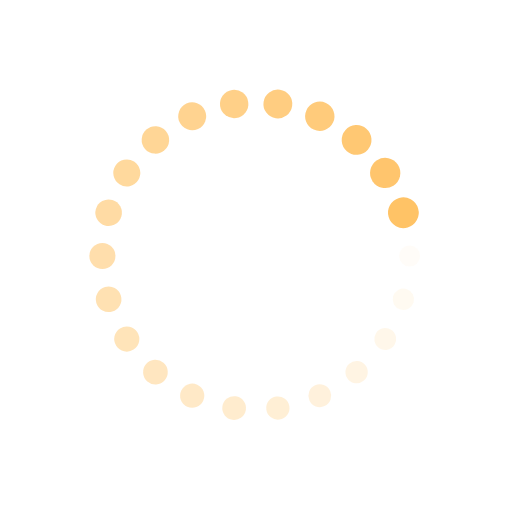
t = 0.00 s
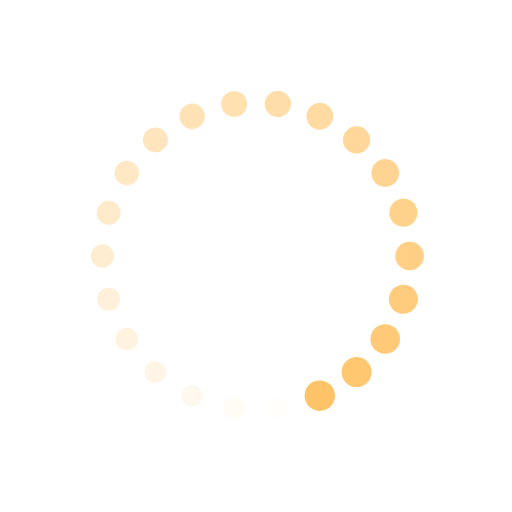
t = 0.25 s
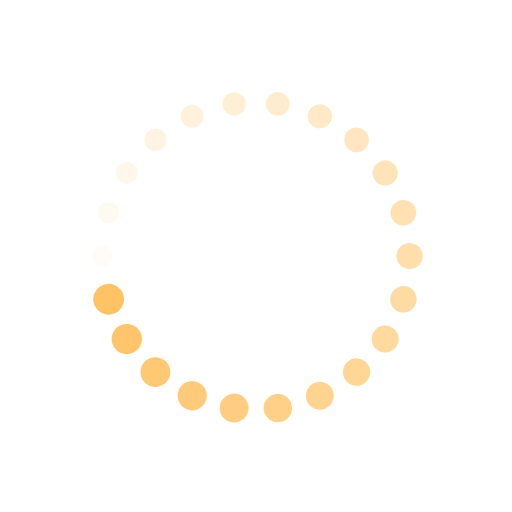
t = 0.50 s
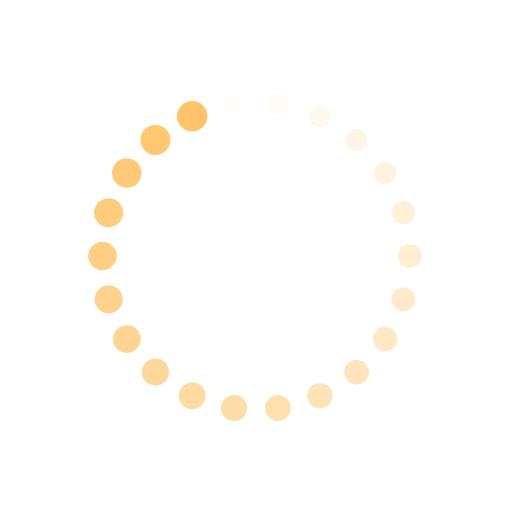
t = 0.75 s

The animated SVG that drew these frames (rendered in a browser with its animation timeline set to each time). Animation: 44 SMIL elements (animate=22,animateTransform=22); one cycle of 1.00 s, repeats indefinitely.

<svg xmlns="http://www.w3.org/2000/svg" viewBox="0 0 100 100" preserveAspectRatio="xMidYMid" width="210" height="210" style="shape-rendering: auto; display: block; background: rgba(255, 255, 255, 0);" xmlns:xlink="http://www.w3.org/1999/xlink"><g><g transform="translate(80,50)">
<g transform="rotate(0)">
<circle fill-opacity="1" fill="#ffc366" r="2" cy="0" cx="0">
  <animateTransform repeatCount="indefinite" dur="1s" keyTimes="0;1" values="1.5 1.5;1 1" begin="-0.9545454545454546s" type="scale" attributeName="transform"></animateTransform>
  <animate begin="-0.9545454545454546s" values="1;0" repeatCount="indefinite" dur="1s" keyTimes="0;1" attributeName="fill-opacity"></animate>
</circle>
</g>
</g><g transform="translate(78.78478920843492,58.45197670524289)">
<g transform="rotate(16.363636363636363)">
<circle fill-opacity="0.9545454545454546" fill="#ffc366" r="2" cy="0" cx="0">
  <animateTransform repeatCount="indefinite" dur="1s" keyTimes="0;1" values="1.5 1.5;1 1" begin="-0.9090909090909091s" type="scale" attributeName="transform"></animateTransform>
  <animate begin="-0.9090909090909091s" values="1;0" repeatCount="indefinite" dur="1s" keyTimes="0;1" attributeName="fill-opacity"></animate>
</circle>
</g>
</g><g transform="translate(75.23760598493544,66.21922452366792)">
<g transform="rotate(32.72727272727273)">
<circle fill-opacity="0.9090909090909091" fill="#ffc366" r="2" cy="0" cx="0">
  <animateTransform repeatCount="indefinite" dur="1s" keyTimes="0;1" values="1.5 1.5;1 1" begin="-0.8636363636363636s" type="scale" attributeName="transform"></animateTransform>
  <animate begin="-0.8636363636363636s" values="1;0" repeatCount="indefinite" dur="1s" keyTimes="0;1" attributeName="fill-opacity"></animate>
</circle>
</g>
</g><g transform="translate(69.64582201835856,72.67248723062775)">
<g transform="rotate(49.090909090909086)">
<circle fill-opacity="0.8636363636363636" fill="#ffc366" r="2" cy="0" cx="0">
  <animateTransform repeatCount="indefinite" dur="1s" keyTimes="0;1" values="1.5 1.5;1 1" begin="-0.8181818181818182s" type="scale" attributeName="transform"></animateTransform>
  <animate begin="-0.8181818181818182s" values="1;0" repeatCount="indefinite" dur="1s" keyTimes="0;1" attributeName="fill-opacity"></animate>
</circle>
</g>
</g><g transform="translate(62.462450390056595,77.28895986063554)">
<g transform="rotate(65.45454545454545)">
<circle fill-opacity="0.8181818181818182" fill="#ffc366" r="2" cy="0" cx="0">
  <animateTransform repeatCount="indefinite" dur="1s" keyTimes="0;1" values="1.5 1.5;1 1" begin="-0.7727272727272727s" type="scale" attributeName="transform"></animateTransform>
  <animate begin="-0.7727272727272727s" values="1;0" repeatCount="indefinite" dur="1s" keyTimes="0;1" attributeName="fill-opacity"></animate>
</circle>
</g>
</g><g transform="translate(54.26944514819856,79.69464325642798)">
<g transform="rotate(81.81818181818183)">
<circle fill-opacity="0.7727272727272727" fill="#ffc366" r="2" cy="0" cx="0">
  <animateTransform repeatCount="indefinite" dur="1s" keyTimes="0;1" values="1.5 1.5;1 1" begin="-0.7272727272727273s" type="scale" attributeName="transform"></animateTransform>
  <animate begin="-0.7272727272727273s" values="1;0" repeatCount="indefinite" dur="1s" keyTimes="0;1" attributeName="fill-opacity"></animate>
</circle>
</g>
</g><g transform="translate(45.73055485180145,79.69464325642798)">
<g transform="rotate(98.18181818181817)">
<circle fill-opacity="0.7272727272727273" fill="#ffc366" r="2" cy="0" cx="0">
  <animateTransform repeatCount="indefinite" dur="1s" keyTimes="0;1" values="1.5 1.5;1 1" begin="-0.6818181818181818s" type="scale" attributeName="transform"></animateTransform>
  <animate begin="-0.6818181818181818s" values="1;0" repeatCount="indefinite" dur="1s" keyTimes="0;1" attributeName="fill-opacity"></animate>
</circle>
</g>
</g><g transform="translate(37.53754960994341,77.28895986063556)">
<g transform="rotate(114.54545454545455)">
<circle fill-opacity="0.6818181818181818" fill="#ffc366" r="2" cy="0" cx="0">
  <animateTransform repeatCount="indefinite" dur="1s" keyTimes="0;1" values="1.5 1.5;1 1" begin="-0.6363636363636364s" type="scale" attributeName="transform"></animateTransform>
  <animate begin="-0.6363636363636364s" values="1;0" repeatCount="indefinite" dur="1s" keyTimes="0;1" attributeName="fill-opacity"></animate>
</circle>
</g>
</g><g transform="translate(30.35417798164145,72.67248723062775)">
<g transform="rotate(130.9090909090909)">
<circle fill-opacity="0.6363636363636364" fill="#ffc366" r="2" cy="0" cx="0">
  <animateTransform repeatCount="indefinite" dur="1s" keyTimes="0;1" values="1.5 1.5;1 1" begin="-0.5909090909090909s" type="scale" attributeName="transform"></animateTransform>
  <animate begin="-0.5909090909090909s" values="1;0" repeatCount="indefinite" dur="1s" keyTimes="0;1" attributeName="fill-opacity"></animate>
</circle>
</g>
</g><g transform="translate(24.76239401506457,66.21922452366793)">
<g transform="rotate(147.27272727272728)">
<circle fill-opacity="0.5909090909090909" fill="#ffc366" r="2" cy="0" cx="0">
  <animateTransform repeatCount="indefinite" dur="1s" keyTimes="0;1" values="1.5 1.5;1 1" begin="-0.5454545454545454s" type="scale" attributeName="transform"></animateTransform>
  <animate begin="-0.5454545454545454s" values="1;0" repeatCount="indefinite" dur="1s" keyTimes="0;1" attributeName="fill-opacity"></animate>
</circle>
</g>
</g><g transform="translate(21.215210791565077,58.45197670524289)">
<g transform="rotate(163.63636363636365)">
<circle fill-opacity="0.5454545454545454" fill="#ffc366" r="2" cy="0" cx="0">
  <animateTransform repeatCount="indefinite" dur="1s" keyTimes="0;1" values="1.5 1.5;1 1" begin="-0.5s" type="scale" attributeName="transform"></animateTransform>
  <animate begin="-0.5s" values="1;0" repeatCount="indefinite" dur="1s" keyTimes="0;1" attributeName="fill-opacity"></animate>
</circle>
</g>
</g><g transform="translate(20,50.000000000000014)">
<g transform="rotate(179.99999999999997)">
<circle fill-opacity="0.5" fill="#ffc366" r="2" cy="0" cx="0">
  <animateTransform repeatCount="indefinite" dur="1s" keyTimes="0;1" values="1.5 1.5;1 1" begin="-0.45454545454545453s" type="scale" attributeName="transform"></animateTransform>
  <animate begin="-0.45454545454545453s" values="1;0" repeatCount="indefinite" dur="1s" keyTimes="0;1" attributeName="fill-opacity"></animate>
</circle>
</g>
</g><g transform="translate(21.215210791565077,41.548023294757115)">
<g transform="rotate(196.36363636363635)">
<circle fill-opacity="0.45454545454545453" fill="#ffc366" r="2" cy="0" cx="0">
  <animateTransform repeatCount="indefinite" dur="1s" keyTimes="0;1" values="1.5 1.5;1 1" begin="-0.4090909090909091s" type="scale" attributeName="transform"></animateTransform>
  <animate begin="-0.4090909090909091s" values="1;0" repeatCount="indefinite" dur="1s" keyTimes="0;1" attributeName="fill-opacity"></animate>
</circle>
</g>
</g><g transform="translate(24.762394015064565,33.780775476332074)">
<g transform="rotate(212.72727272727275)">
<circle fill-opacity="0.4090909090909091" fill="#ffc366" r="2" cy="0" cx="0">
  <animateTransform repeatCount="indefinite" dur="1s" keyTimes="0;1" values="1.5 1.5;1 1" begin="-0.36363636363636365s" type="scale" attributeName="transform"></animateTransform>
  <animate begin="-0.36363636363636365s" values="1;0" repeatCount="indefinite" dur="1s" keyTimes="0;1" attributeName="fill-opacity"></animate>
</circle>
</g>
</g><g transform="translate(30.354177981641442,27.327512769372255)">
<g transform="rotate(229.0909090909091)">
<circle fill-opacity="0.36363636363636365" fill="#ffc366" r="2" cy="0" cx="0">
  <animateTransform repeatCount="indefinite" dur="1s" keyTimes="0;1" values="1.5 1.5;1 1" begin="-0.3181818181818182s" type="scale" attributeName="transform"></animateTransform>
  <animate begin="-0.3181818181818182s" values="1;0" repeatCount="indefinite" dur="1s" keyTimes="0;1" attributeName="fill-opacity"></animate>
</circle>
</g>
</g><g transform="translate(37.53754960994338,22.71104013936446)">
<g transform="rotate(245.45454545454544)">
<circle fill-opacity="0.3181818181818182" fill="#ffc366" r="2" cy="0" cx="0">
  <animateTransform repeatCount="indefinite" dur="1s" keyTimes="0;1" values="1.5 1.5;1 1" begin="-0.2727272727272727s" type="scale" attributeName="transform"></animateTransform>
  <animate begin="-0.2727272727272727s" values="1;0" repeatCount="indefinite" dur="1s" keyTimes="0;1" attributeName="fill-opacity"></animate>
</circle>
</g>
</g><g transform="translate(45.73055485180144,20.30535674357202)">
<g transform="rotate(261.8181818181818)">
<circle fill-opacity="0.2727272727272727" fill="#ffc366" r="2" cy="0" cx="0">
  <animateTransform repeatCount="indefinite" dur="1s" keyTimes="0;1" values="1.5 1.5;1 1" begin="-0.22727272727272727s" type="scale" attributeName="transform"></animateTransform>
  <animate begin="-0.22727272727272727s" values="1;0" repeatCount="indefinite" dur="1s" keyTimes="0;1" attributeName="fill-opacity"></animate>
</circle>
</g>
</g><g transform="translate(54.26944514819854,20.305356743572016)">
<g transform="rotate(278.1818181818182)">
<circle fill-opacity="0.22727272727272727" fill="#ffc366" r="2" cy="0" cx="0">
  <animateTransform repeatCount="indefinite" dur="1s" keyTimes="0;1" values="1.5 1.5;1 1" begin="-0.18181818181818182s" type="scale" attributeName="transform"></animateTransform>
  <animate begin="-0.18181818181818182s" values="1;0" repeatCount="indefinite" dur="1s" keyTimes="0;1" attributeName="fill-opacity"></animate>
</circle>
</g>
</g><g transform="translate(62.46245039005658,22.711040139364442)">
<g transform="rotate(294.54545454545456)">
<circle fill-opacity="0.18181818181818182" fill="#ffc366" r="2" cy="0" cx="0">
  <animateTransform repeatCount="indefinite" dur="1s" keyTimes="0;1" values="1.5 1.5;1 1" begin="-0.13636363636363635s" type="scale" attributeName="transform"></animateTransform>
  <animate begin="-0.13636363636363635s" values="1;0" repeatCount="indefinite" dur="1s" keyTimes="0;1" attributeName="fill-opacity"></animate>
</circle>
</g>
</g><g transform="translate(69.64582201835853,27.327512769372237)">
<g transform="rotate(310.9090909090909)">
<circle fill-opacity="0.13636363636363635" fill="#ffc366" r="2" cy="0" cx="0">
  <animateTransform repeatCount="indefinite" dur="1s" keyTimes="0;1" values="1.5 1.5;1 1" begin="-0.09090909090909091s" type="scale" attributeName="transform"></animateTransform>
  <animate begin="-0.09090909090909091s" values="1;0" repeatCount="indefinite" dur="1s" keyTimes="0;1" attributeName="fill-opacity"></animate>
</circle>
</g>
</g><g transform="translate(75.23760598493544,33.78077547633208)">
<g transform="rotate(327.2727272727273)">
<circle fill-opacity="0.09090909090909091" fill="#ffc366" r="2" cy="0" cx="0">
  <animateTransform repeatCount="indefinite" dur="1s" keyTimes="0;1" values="1.5 1.5;1 1" begin="-0.045454545454545456s" type="scale" attributeName="transform"></animateTransform>
  <animate begin="-0.045454545454545456s" values="1;0" repeatCount="indefinite" dur="1s" keyTimes="0;1" attributeName="fill-opacity"></animate>
</circle>
</g>
</g><g transform="translate(78.78478920843492,41.54802329475711)">
<g transform="rotate(343.6363636363637)">
<circle fill-opacity="0.045454545454545456" fill="#ffc366" r="2" cy="0" cx="0">
  <animateTransform repeatCount="indefinite" dur="1s" keyTimes="0;1" values="1.5 1.5;1 1" begin="0s" type="scale" attributeName="transform"></animateTransform>
  <animate begin="0s" values="1;0" repeatCount="indefinite" dur="1s" keyTimes="0;1" attributeName="fill-opacity"></animate>
</circle>
</g>
</g><g></g></g><!-- [ldio] generated by https://loading.io --></svg>
